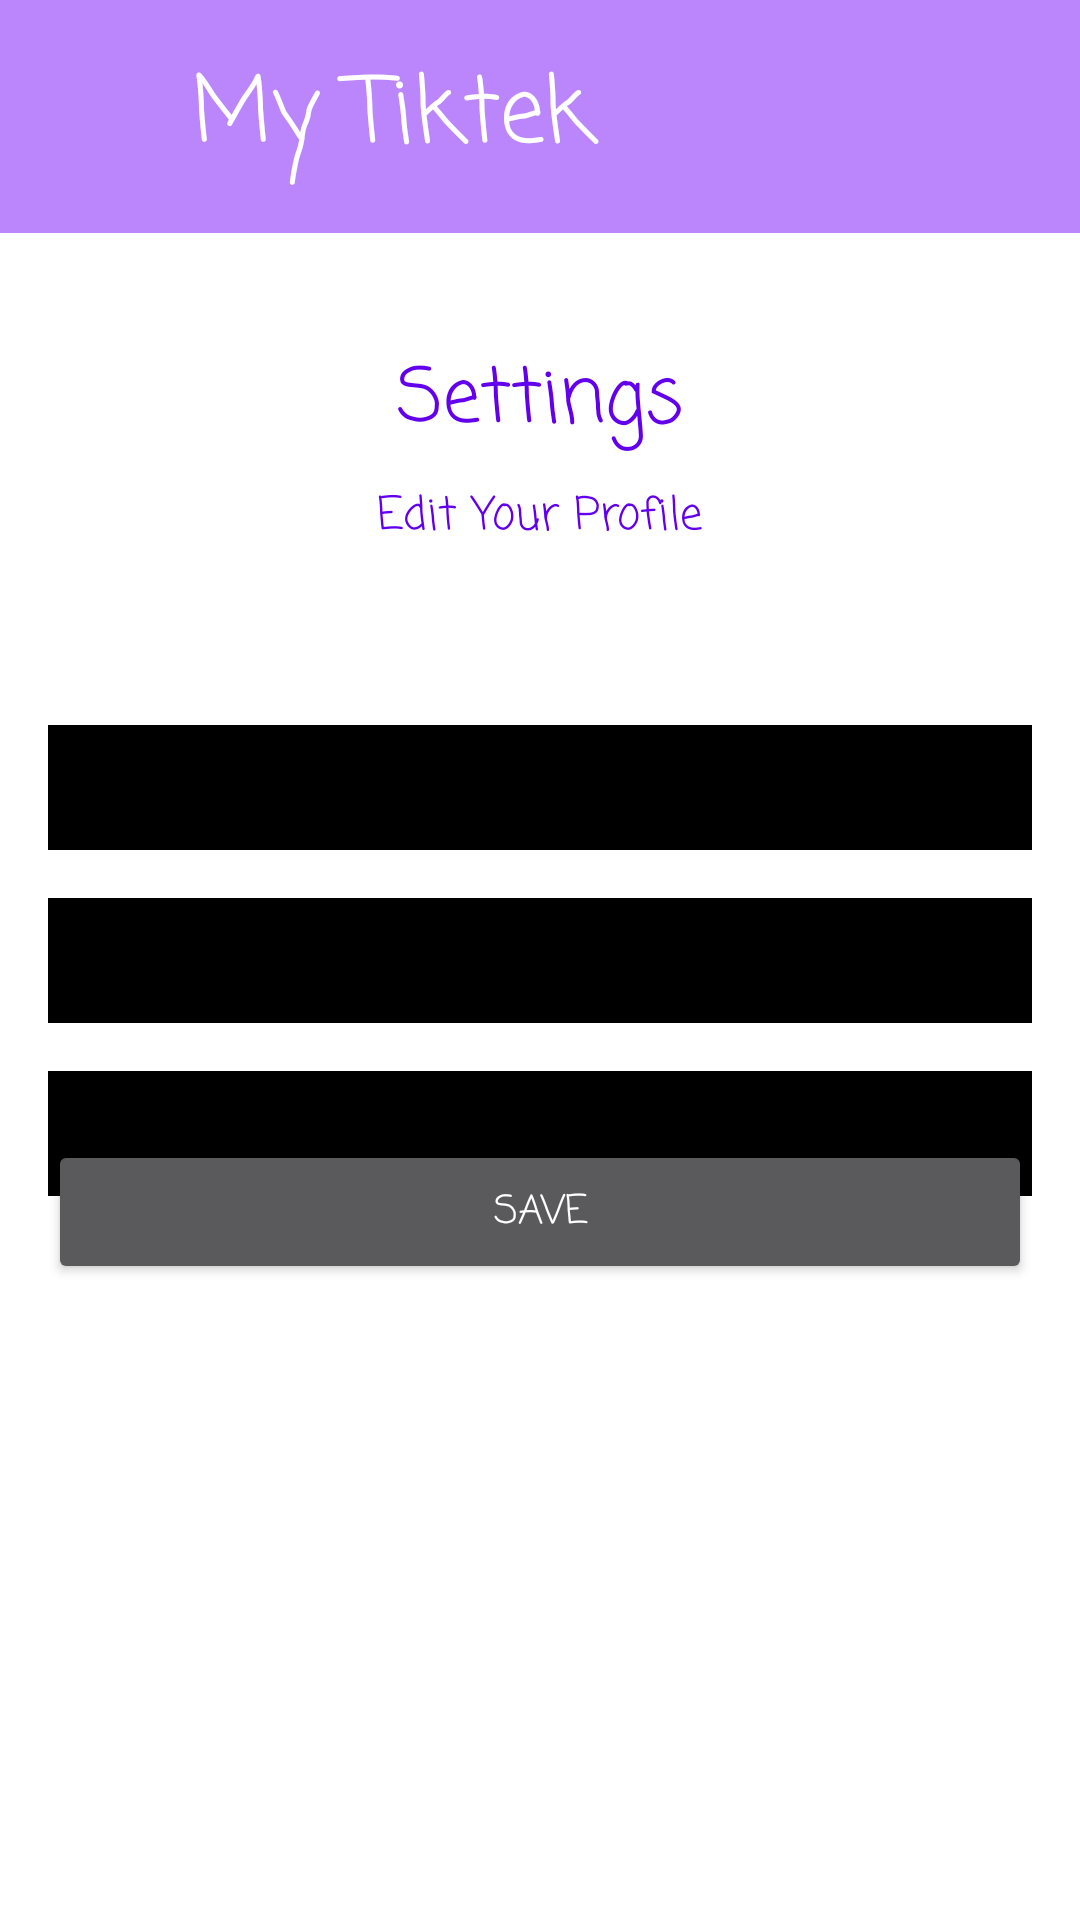

Here is an Android app screen rendered from its layout file. Give the layout XML and the strings, colors and styles it references.
<!-- AndroidManifest.xml: application theme Theme.MyTiktek -->
<!-- res/layout/activity_edit_profile.xml -->
<?xml version="1.0" encoding="utf-8"?>
<androidx.constraintlayout.widget.ConstraintLayout xmlns:android="http://schemas.android.com/apk/res/android"
    xmlns:app="http://schemas.android.com/apk/res-auto"
    xmlns:tools="http://schemas.android.com/tools"
    android:layout_width="match_parent"
    android:layout_height="match_parent"
    android:background="@color/white"
    style="@style/animation"
    tools:context=".EditProfileActivity">

    <include
        android:id="@+id/include"
        layout="@layout/tool_bar" />

    <TextView
        android:id="@+id/textView"
        android:layout_width="wrap_content"
        android:layout_height="wrap_content"
        android:fontFamily="casual"
        android:text="Settings"
        android:textColor="@color/purple_500"
        android:textSize="25sp"
        app:layout_constraintBottom_toBottomOf="parent"
        app:layout_constraintEnd_toEndOf="parent"
        app:layout_constraintStart_toStartOf="parent"
        app:layout_constraintTop_toTopOf="parent"
        app:layout_constraintVertical_bias="0.19" />

    <TextView
        android:id="@+id/textView2"
        android:layout_width="wrap_content"
        android:layout_height="wrap_content"
        android:layout_marginTop="8dp"
        android:fontFamily="casual"
        android:text="Edit Your Profile"
        android:textColor="@color/purple_500"
        android:textSize="15sp"
        app:layout_constraintEnd_toEndOf="parent"
        app:layout_constraintStart_toStartOf="parent"
        app:layout_constraintTop_toBottomOf="@+id/textView" />

    <EditText
        android:id="@+id/epFullName"
        android:layout_width="0dp"
        android:layout_height="wrap_content"
        android:layout_marginStart="16dp"
        android:layout_marginEnd="16dp"
        android:background="@android:color/black"
        android:ems="10"
        android:fontFamily="casual"
        android:inputType="textPersonName"
        android:padding="10dp"
        android:textColor="#FFFFFF"
        android:textColorHint="#FFFFFF"
        android:textSize="14sp"
        app:layout_constraintBottom_toBottomOf="parent"
        app:layout_constraintEnd_toEndOf="parent"
        app:layout_constraintStart_toStartOf="parent"
        app:layout_constraintTop_toBottomOf="@+id/textView2"
        app:layout_constraintVertical_bias="0.13999999" />

    <EditText
        android:id="@+id/epEmail"
        android:layout_width="0dp"
        android:layout_height="wrap_content"
        android:layout_marginStart="16dp"
        android:layout_marginTop="16dp"
        android:layout_marginEnd="16dp"
        android:ems="10"
        android:background="@android:color/black"
        android:fontFamily="casual"
        android:padding="10dp"
        android:textColor="#FFFFFF"
        android:textColorHint="#FFFFFF"
        android:textSize="14sp"
        android:inputType="textEmailAddress"
        app:layout_constraintEnd_toEndOf="parent"
        app:layout_constraintStart_toStartOf="parent"
        app:layout_constraintTop_toBottomOf="@+id/epFullName" />

    <EditText
        android:id="@+id/epPhone"
        android:layout_width="0dp"
        android:layout_height="wrap_content"
        android:layout_marginStart="16dp"
        android:layout_marginTop="16dp"
        android:layout_marginEnd="16dp"
        android:ems="10"
        android:background="@android:color/black"
        android:fontFamily="casual"
        android:padding="10dp"
        android:textColor="#FFFFFF"
        android:textColorHint="#FFFFFF"
        android:textSize="14sp"
        app:layout_constraintEnd_toEndOf="parent"
        app:layout_constraintStart_toStartOf="parent"
        app:layout_constraintTop_toBottomOf="@+id/epEmail" />


    <Button
        android:id="@+id/epSaveBtn"
        android:layout_width="0dp"
        android:layout_height="wrap_content"
        android:layout_marginStart="16dp"
        android:layout_marginEnd="16dp"
        android:layout_marginBottom="212dp"
        android:fontFamily="casual"
        android:text="Save"
        android:textColor="@color/white"
        android:textSize="13sp"
        app:layout_constraintBottom_toBottomOf="parent"
        app:layout_constraintEnd_toEndOf="parent"
        app:layout_constraintHorizontal_bias="0.0"
        app:layout_constraintStart_toStartOf="parent"
        app:layout_constraintTop_toBottomOf="@+id/epPhone"
        app:layout_constraintVertical_bias="1.0" />

    <ProgressBar
        android:id="@+id/epProgressBar"
        style="?android:attr/progressBarStyle"
        android:layout_width="wrap_content"
        android:layout_height="wrap_content"
        android:visibility="invisible"
        app:layout_constraintBottom_toBottomOf="parent"
        app:layout_constraintEnd_toEndOf="parent"
        app:layout_constraintHorizontal_bias="0.498"
        app:layout_constraintStart_toStartOf="parent"
        app:layout_constraintTop_toBottomOf="@+id/epSaveBtn"
        app:layout_constraintVertical_bias="0.437" />


</androidx.constraintlayout.widget.ConstraintLayout>
<!-- res/layout/tool_bar.xml (included above) -->
<?xml version="1.0" encoding="utf-8"?>
<LinearLayout xmlns:android="http://schemas.android.com/apk/res/android"
    android:orientation="horizontal"
    android:layout_width="match_parent"
    android:layout_height="wrap_content"
    android:background="@color/purple_200"
    android:weightSum="3"
    >

    <ImageView
        android:layout_width="wrap_content"
        android:layout_height="wrap_content"
        android:layout_gravity="center"
        android:id="@+id/btnHome"
        android:layout_weight="1"
        android:src="@drawable/ic_baseline_home_24"
        />
    <TextView
        android:layout_width="wrap_content"
        android:layout_height="wrap_content"
        android:fontFamily="casual"
        android:text="My Tiktek"
        android:layout_margin="16dp"
        android:layout_gravity="center"
        android:textColor="@color/white"
        android:textSize="30sp"
        android:layout_weight="1"
        />


    <ImageView
        android:layout_width="50dp"
        android:layout_height="wrap_content"
        android:layout_gravity="center"
        android:id="@+id/btnUploadSolution"
        android:src="@drawable/ic_baseline_cloud_upload"
        android:layout_weight="1"
        />



</LinearLayout>
<!-- resources referenced by this layout -->
<resources>
  <color name="purple_200">#FFBB86FC</color>
  <color name="purple_500">#FF6200EE</color>
  <color name="white">#FFFFFFFF</color>
  <style name="animation">
          <item name="android:windowEnterAnimation">@android:anim/fade_in</item>
          <item name="android:windowExitAnimation">@android:anim/fade_out</item>
      </style>
  <style name="Theme.MyTiktek" parent="Theme.Design.NoActionBar">
          
  
          <item name="colorOnPrimary">@color/white</item>
          
          <item name="colorSecondary">@color/teal_200</item>
          <item name="colorSecondaryVariant">@color/teal_700</item>
          <item name="colorOnSecondary">@color/white</item>
          
          
          <item name="android:windowActionBar">false</item>
          <item name="windowNoTitle">true</item>
          <item name="android:windowFullscreen">true</item>
  
          <item name="android:windowEnterAnimation">@android:anim/fade_in</item>
          <item name="android:windowExitAnimation">@android:anim/fade_out</item>
  
      </style>
  <color name="teal_200">#FF03DAC5</color>
  <color name="teal_700">#FF018786</color>
</resources>
